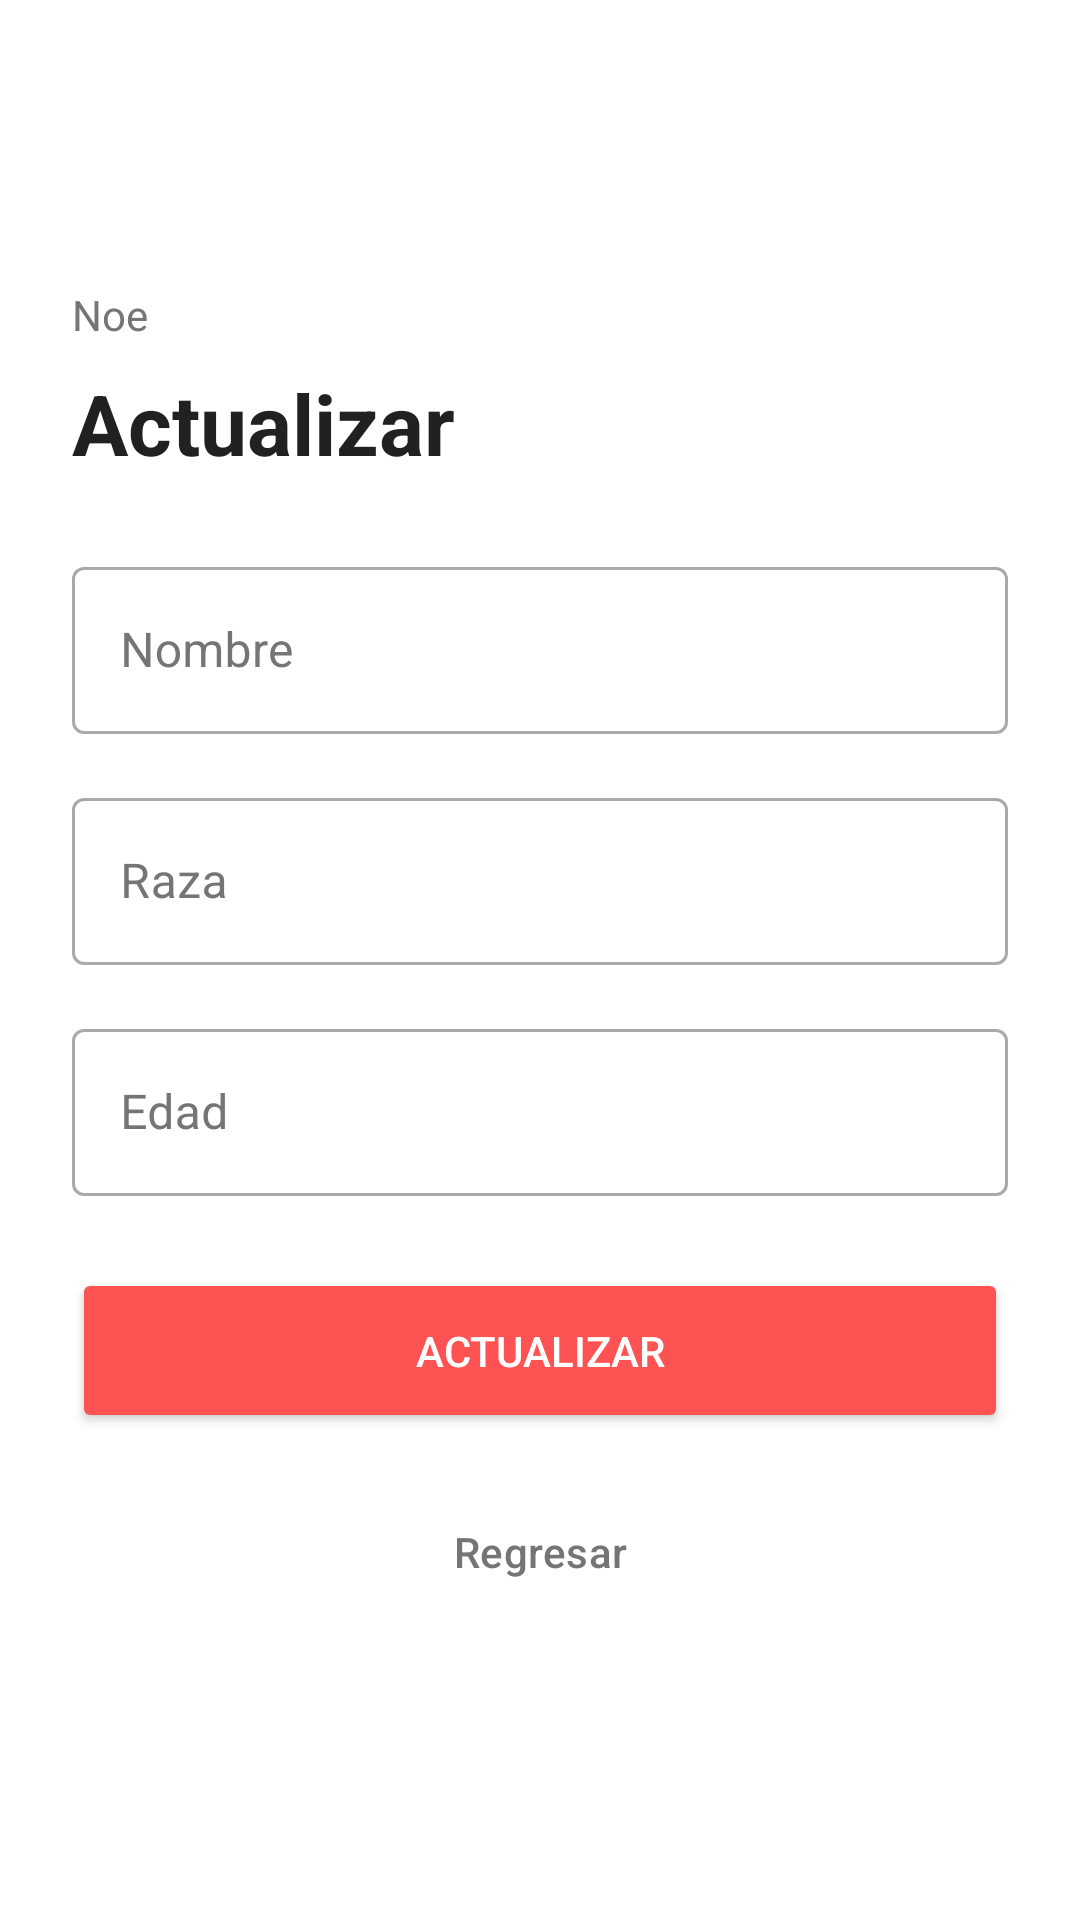

This screen was rendered from an Android layout file. Write that file and the resources it references.
<!-- AndroidManifest.xml: application theme Theme.DM_BATRB_07 -->
<!-- res/layout/activity_actualizar_mascota.xml -->
<?xml version="1.0" encoding="utf-8"?>
<LinearLayout xmlns:android="http://schemas.android.com/apk/res/android"
    xmlns:app="http://schemas.android.com/apk/res-auto"
    xmlns:tools="http://schemas.android.com/tools"
    android:id="@+id/main"
    android:layout_width="match_parent"
    android:layout_height="match_parent"
    android:orientation="vertical"
    android:padding="24dp"
    android:gravity="center_vertical"
    android:background="#FFFFFF"
    android:fitsSystemWindows="true"
    tools:context=".ActualizarMascotaActivity">

    <TextView
        android:id="@+id/tvNombreVeterinarioActualizarMascota"
        android:layout_width="wrap_content"
        android:layout_height="wrap_content"
        android:text="Noe"
        android:textSize="14sp"
        android:textColor="#757575"
        android:layout_marginBottom="8dp"/>


    <TextView
        android:layout_width="match_parent"
        android:layout_height="wrap_content"
        android:text="Actualizar"
        android:textSize="28sp"
        android:textStyle="bold"
        android:textColor="#212121"
        android:layout_marginBottom="24dp"/>


    <com.google.android.material.textfield.TextInputLayout
        android:layout_width="match_parent"
        android:layout_height="wrap_content"
        android:hint="Nombre"
        style="@style/Widget.MaterialComponents.TextInputLayout.OutlinedBox"
        app:hintTextColor="#212121"
        android:textColorHint="#757575"
        android:layout_marginBottom="16dp">

        <com.google.android.material.textfield.TextInputEditText
            android:id="@+id/etNombreActualizar"
            android:layout_width="match_parent"
            android:layout_height="wrap_content"
            android:textColor="#212121"
            android:inputType="text"/>
    </com.google.android.material.textfield.TextInputLayout>

    <com.google.android.material.textfield.TextInputLayout
        android:layout_width="match_parent"
        android:layout_height="wrap_content"
        android:hint="Raza"
        style="@style/Widget.MaterialComponents.TextInputLayout.OutlinedBox"
        app:hintTextColor="#212121"
        android:textColorHint="#757575"
        android:layout_marginBottom="16dp">

        <com.google.android.material.textfield.TextInputEditText
            android:id="@+id/etRazaActualizar"
            android:layout_width="match_parent"
            android:layout_height="wrap_content"
            android:textColor="#212121"
            android:inputType="text"/>
    </com.google.android.material.textfield.TextInputLayout>

    <com.google.android.material.textfield.TextInputLayout
        android:layout_width="match_parent"
        android:layout_height="wrap_content"
        android:hint="Edad"
        style="@style/Widget.MaterialComponents.TextInputLayout.OutlinedBox"
        app:hintTextColor="#212121"
        android:textColorHint="#757575"
        android:layout_marginBottom="24dp">

        <com.google.android.material.textfield.TextInputEditText
            android:id="@+id/etEdadActualizar"
            android:layout_width="match_parent"
            android:layout_height="wrap_content"
            android:textColor="#212121"
            android:inputType="number"/>
    </com.google.android.material.textfield.TextInputLayout>


    <Button
        android:id="@+id/btActualizar"
        android:layout_width="match_parent"
        android:layout_height="55dp"
        android:text="Actualizar"
        android:textColor="#FFFFFF"
        android:backgroundTint="#FF5252"
        android:layout_marginBottom="12dp"
        app:cornerRadius="8dp"/>


    <Button
        android:id="@+id/btnRegresarListado"
        android:layout_width="match_parent"
        android:layout_height="55dp"
        android:text="Regresar"
        android:textColor="#757575"
        style="?attr/materialButtonOutlinedStyle"
        app:strokeColor="#757575"
        app:cornerRadius="8dp"/>

</LinearLayout>
<!-- resources referenced by this layout -->
<resources>
  <style name="Theme.DM_BATRB_07" parent="Base.Theme.DM_BATRB_07" />
  <style name="Base.Theme.DM_BATRB_07" parent="Theme.Material3.DayNight.NoActionBar">
          
          
      </style>
</resources>
